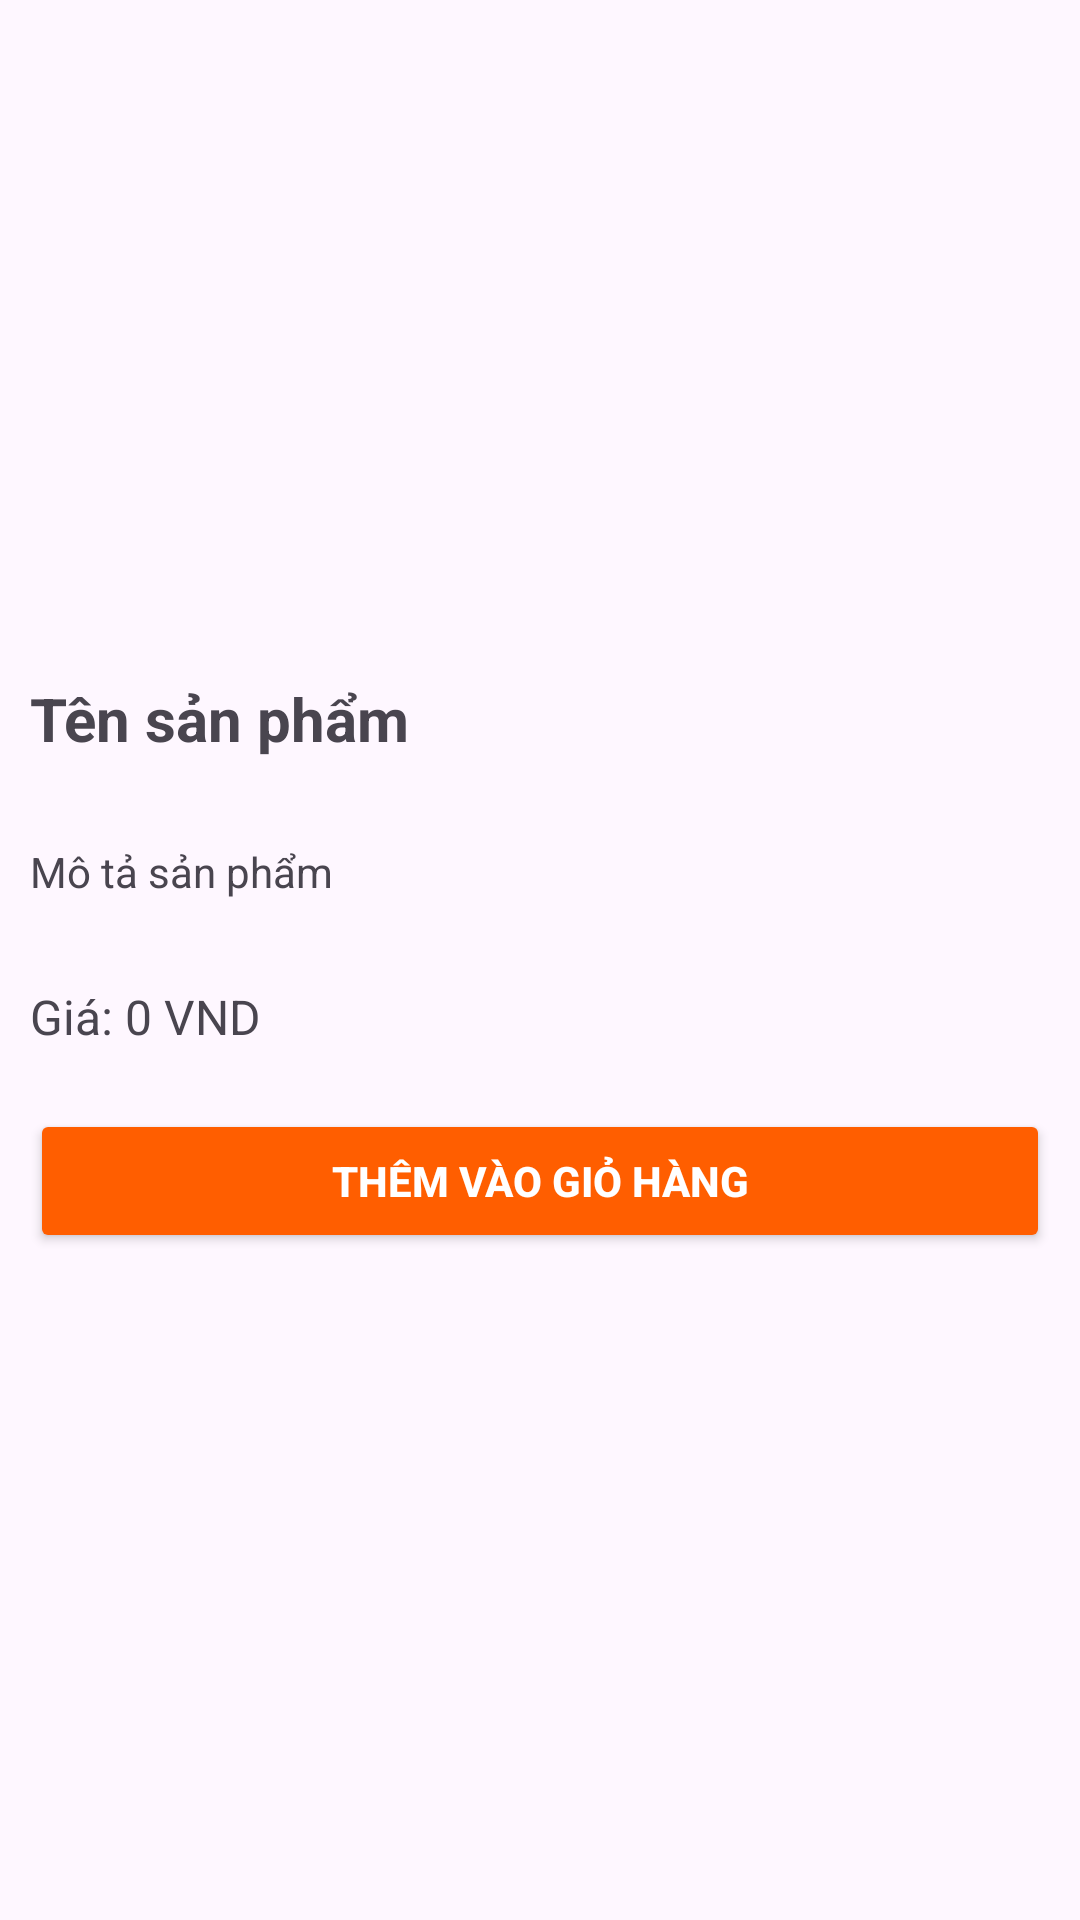

Produce the Android XML layout that renders to this screen, including the resource entries it uses.
<!-- AndroidManifest.xml: application theme Theme.DUAN1_APPBANDOAN -->
<!-- res/layout/activity_product_detail.xml -->
<?xml version="1.0" encoding="utf-8"?>
<LinearLayout xmlns:android="http://schemas.android.com/apk/res/android"
    android:layout_width="match_parent"
    android:layout_height="match_parent"
    android:orientation="vertical"
    android:layout_marginTop="10dp"
    >

    
    <ImageView
        android:id="@+id/imgProductDetail"
        android:layout_width="match_parent"
        android:layout_height="200dp"
        android:scaleType="centerCrop"
        android:src="@drawable/ic_cart" />

    
    <TextView
        android:id="@+id/tvProductNameDetail"
        android:layout_width="match_parent"
        android:layout_height="wrap_content"
        android:text="Tên sản phẩm"
        android:textSize="20sp"
        android:textStyle="bold"
        android:layout_marginTop="16dp"
        android:padding="10dp"/>

    
    <TextView
        android:id="@+id/tvProductDescriptionDetail"
        android:layout_width="match_parent"
        android:layout_height="wrap_content"
        android:text="Mô tả sản phẩm"
        android:layout_marginTop="8dp"
        android:padding="10dp"/>

    
    <TextView
        android:id="@+id/tvProductPriceDetail"
        android:layout_width="match_parent"
        android:layout_height="wrap_content"
        android:text="Giá: 0 VND"
        android:textSize="16sp"
        android:layout_marginTop="8dp"
        android:padding="10dp"/>

    
    <Button
        android:id="@+id/btnAddToCart"
        android:layout_width="match_parent"
        android:layout_height="wrap_content"
        android:layout_marginTop="16dp"
        android:backgroundTint="#ff5e00"
        android:text="Thêm vào giỏ hàng"
        android:textColor="@android:color/white"
        android:textStyle="bold"
        android:layout_margin="10dp"
        />
</LinearLayout>
<!-- resources referenced by this layout -->
<resources>
  <style name="Theme.DUAN1_APPBANDOAN" parent="Base.Theme.DUAN1_APPBANDOAN" />
  <style name="Base.Theme.DUAN1_APPBANDOAN" parent="Theme.Material3.DayNight.NoActionBar">
          
          
      </style>
</resources>
